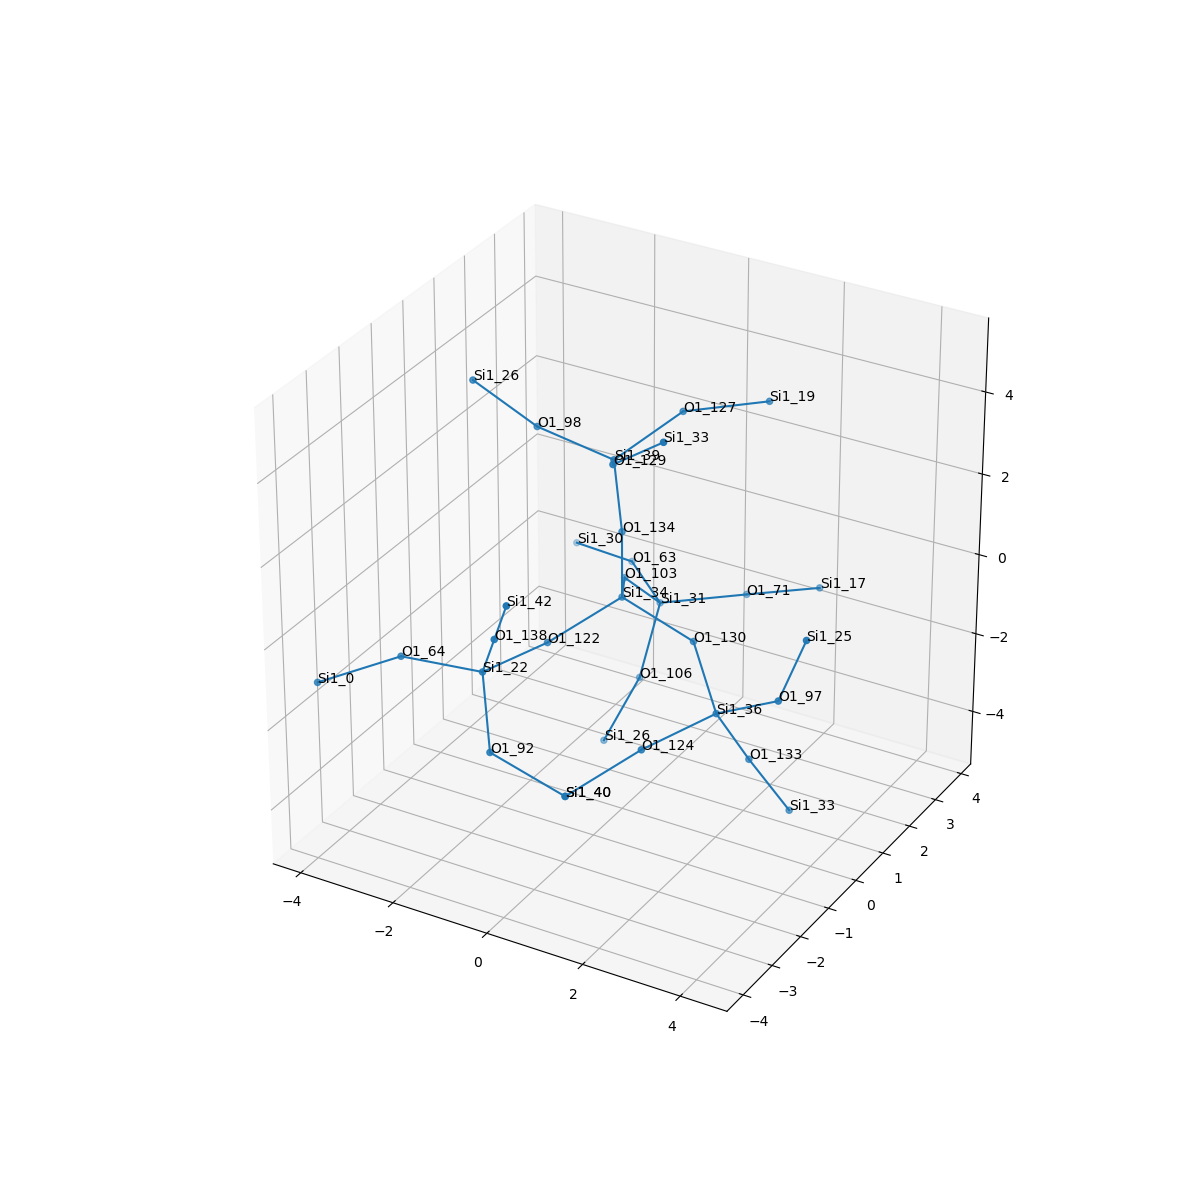

The table this chart was drawn from, first rows:
, neighbor_num, isite, atom, x, y, z, front_index
0, 0, 34, Si1, 0.0, 0.0, 0.0, 
1, 1, 103, O1, -0.7518, 1.304, -0.5785, 0.0
2, 1, 122, O1, -0.7555, -1.31, -0.5586, 0.0
3, 1, 134, O1, -1.1102230246251565e-16, -5.551115123125783e-17, 1.609, 0.0
4, 1, 130, O1, 1.501, -5.551115123125783e-17, -0.591, 0.0
5, 2, 31, Si1, -0.6142, 2.332, -1.813, 1.0
6, 2, 22, Si1, -1.119, -2.87, -0.4097, 2.0
7, 2, 39, Si1, -0.2505, 0.1343, 3.192, 3.0
8, 2, 36, Si1, 2.532, -0.9228, -1.421, 4.0
9, 3, 71, O1, 0.7559, 3.165, -1.656, 5.0
10, 3, 63, O1, -1.856, 3.353, -1.799, 5.0
11, 3, 106, O1, -0.5734, 1.542, -3.213, 5.0
12, 3, 92, O1, -0.4077, -3.745, -1.561, 6.0
13, 3, 64, O1, -2.711, -3.074, -0.445, 6.0
14, 3, 138, O1, -0.4918, -3.427, 0.9573, 6.0
15, 3, 127, O1, 0.3358, 1.535, 3.734, 7.0
16, 3, 98, O1, -1.825, 0.07725, 3.536, 7.0
17, 3, 129, O1, 0.4703, -1.057, 4.008, 7.0
18, 3, 97, O1, 3.876, -1.065, -0.5416, 8.0
19, 3, 133, O1, 2.853, -0.2945, -2.867, 8.0
20, 3, 124, O1, 1.874, -2.386, -1.581, 8.0
21, 4, 17, Si1, 2.242, 3.278, -1.06, 9.0
22, 4, 30, Si1, -3.37, 3.809, -2.091, 10.0
23, 4, 26, Si1, -1.03, 1.019, -4.664, 11.0
24, 4, 40, Si1, 0.9265, -3.398, -2.396, 12.0
25, 4, 0, Si1, -3.997, -3.834, -1.049, 13.0
26, 4, 42, Si1, 0.1354, -3.984, 2.324, 14.0
27, 4, 19, Si1, 1.451, 2.692, 3.661, 15.0
28, 4, 26, Si1, -2.792, -0.5063, 4.686, 16.0
29, 4, 33, Si1, 1.662, -1.325, 5.062, 17.0
30, 4, 25, Si1, 4.337, -0.9202, 0.9969, 18.0
31, 4, 33, Si1, 3.424, 0.1996, -4.288, 19.0
32, 4, 40, Si1, 0.9265, -3.398, -2.396, 20.0
